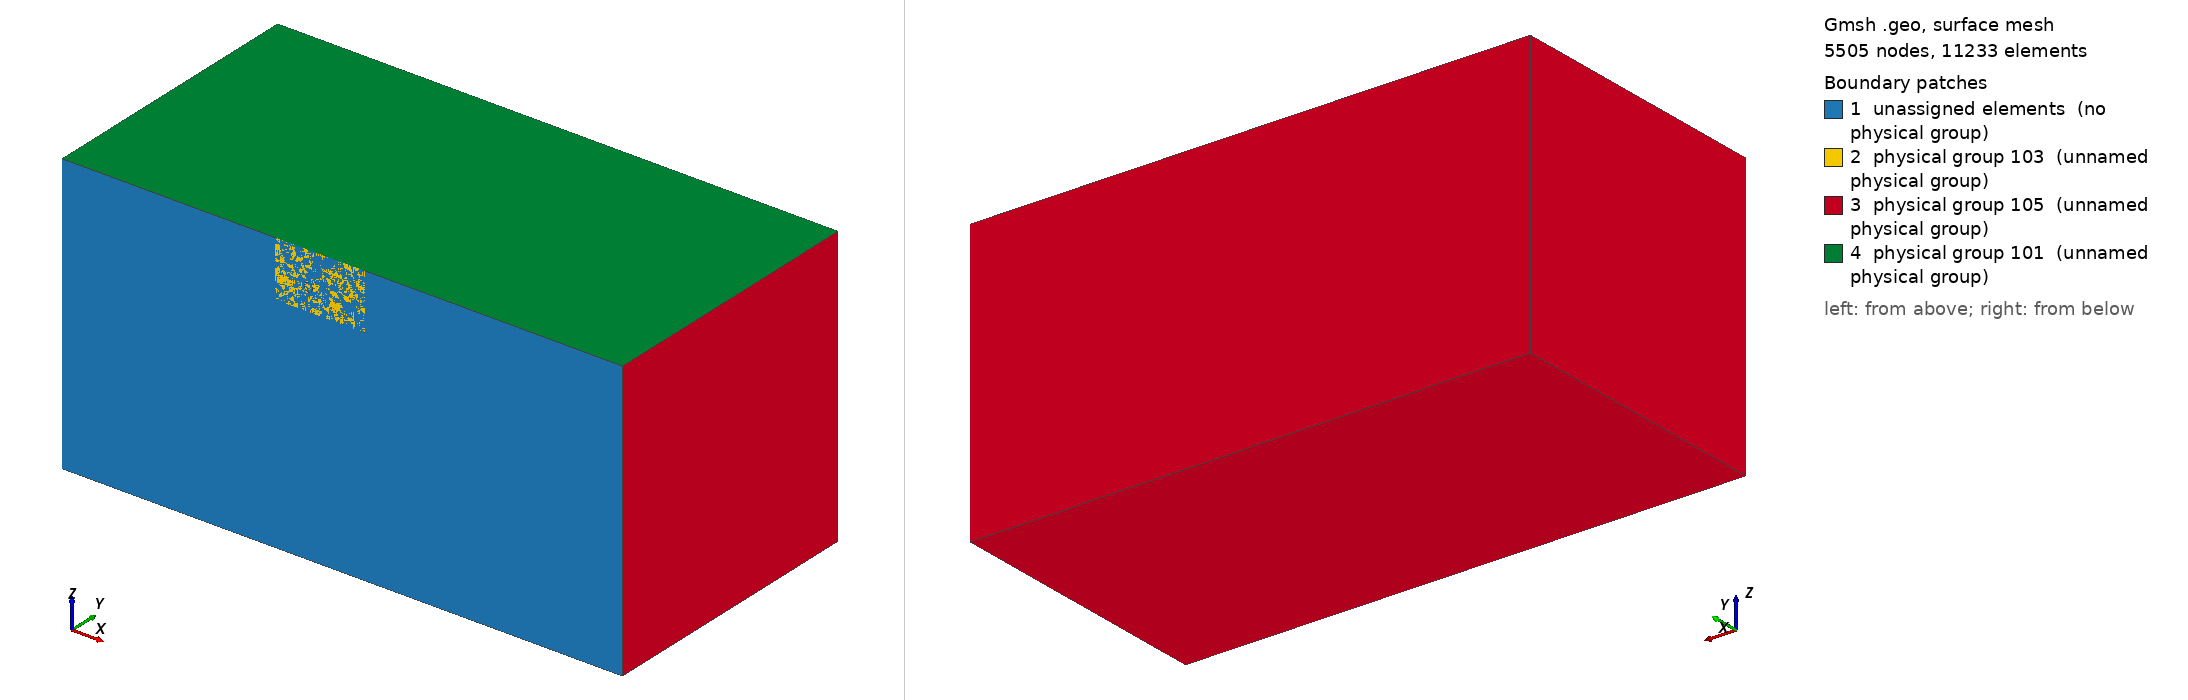

Gmsh geometry script, surface-meshed: 5505 nodes, 11233 surface elements. Boundary patches (legend numbers): 1 unassigned elements (no physical group), 2 physical group 103 (unnamed physical group), 3 physical group 105 (unnamed physical group), 4 physical group 101 (unnamed physical group). Left view from above one corner, right view from below the opposite corner. Legend entries are the model's physical surfaces; 'unassigned elements' are surfaces in no physical group. The drawing asked Gmsh for element sizes between 1% and 20% of the model's largest extent; the script's own settings can give other sizes.

=== tpv33_half.geo (drawn) ===

/*
/**
 * @file
 * This file is part of SeisSol.
 *
 * @author Thomas Ulrich
 *
 * @section LICENSE
 * Copyright (c) 2014-2015, SeisSol Group
 * All rights reserved.
 * 
 * Redistribution and use in source and binary forms, with or without
 * modification, are permitted provided that the following conditions are met:
 * 
 * 1. Redistributions of source code must retain the above copyright notice,
 *    this list of conditions and the following disclaimer.
 * 
 * 2. Redistributions in binary form must reproduce the above copyright notice,
 *    this list of conditions and the following disclaimer in the documentation
 *    and/or other materials provided with the distribution.
 * 
 * 3. Neither the name of the copyright holder nor the names of its
 *    contributors may be used to endorse or promote products derived from this
 *    software without specific prior written permission.
 *
 * THIS SOFTWARE IS PROVIDED BY THE COPYRIGHT HOLDERS AND CONTRIBUTORS "AS IS"
 * AND ANY EXPRESS OR IMPLIED WARRANTIES, INCLUDING, BUT NOT LIMITED TO, THE
 * IMPLIED WARRANTIES OF  MERCHANTABILITY AND FITNESS FOR A PARTICULAR PURPOSE
 * ARE DISCLAIMED. IN NO EVENT SHALL THE COPYRIGHT HOLDER OR CONTRIBUTORS BE
 * LIABLE FOR ANY DIRECT, INDIRECT, INCIDENTAL, SPECIAL, EXEMPLARY, OR
 * CONSEQUENTIAL DAMAGES (INCLUDING, BUT NOT LIMITED TO, PROCUREMENT OF
 * SUBSTITUTE GOODS OR SERVICES; LOSS OF USE, DATA, OR PROFITS; OR BUSINESS
 * INTERRUPTION) HOWEVER CAUSED AND ON ANY THEORY OF LIABILITY, WHETHER IN
 * CONTRACT, STRICT LIABILITY, OR TORT (INCLUDING NEGLIGENCE OR OTHERWISE)
 * ARISING IN ANY WAY OUT OF THE  USE OF THIS SOFTWARE, EVEN IF ADVISED OF THE
 * POSSIBILITY OF SUCH DAMAGE.
*/

lc= 5000;
lc_fault = 100;

Point(1) = {-50000, 0, -50000, lc};
Point(2) = {-50000, 0, 0, lc};
Point(3) = {50000, 0, 0, lc};
Point(4) = {50000, 0, -50000, lc};
Point(100) = {-12000, 0, -10000, lc};
Point(101) = {4000, 0, -10000, lc};
Point(102) = {4000, 0, 0, lc};
Point(103) = {-12000, 0, 0, lc};
Point(200) = {-6000, 0, -6000, lc_fault};
Point(201) = {-6000, 0, -5450, lc_fault};
Point(202) = {-5450, 0, -6000, lc_fault};
Point(203) = {-6000, 0, -6550, lc_fault};
Point(204) = {-6550, 0, -6000, lc_fault};
Point(211) = {-6000, 0, -5200, lc_fault};
Point(212) = {-5200, 0, -6000, lc_fault};
Point(213) = {-6000, 0, -6800, lc_fault};
Point(214) = {-6800, 0, -6000, lc_fault};
Point(1001) = {-50000, 800, -50000, lc};
Point(1002) = {-50000, 800, 0, lc};
Point(1003) = {50000, 800, 0, lc};
Point(1004) = {50000, 800, -50000, lc};
Point(1011) = {-50000, 50000, -50000, lc};
Point(1012) = {-50000, 50000, 0, lc};
Point(1013) = {50000, 50000, 0, lc};
Point(1014) = {50000, 50000, -50000, lc};
Point(1100) = {-12000, 800, -10000, lc};
Point(1101) = {4000, 800, -10000, lc};
Point(1102) = {4000, 800, 0, lc};
Point(1103) = {-12000, 800, 0, lc};
Line(1) = {1, 2};
Line(2) = {2, 103};
Line(3) = {103, 100};
Line(4) = {100, 101};
Line(5) = {101, 102};
Line(6) = {102, 3};
Line(7) = {3, 4};
Line(8) = {4, 1};
Line(9) = {103, 102};
Circle(200) = {201, 200, 202};
Circle(201) = {202, 200, 203};
Circle(202) = {203, 200, 204};
Circle(203) = {204, 200, 201};
Circle(210) = {211, 200, 212};
Circle(211) = {212, 200, 213};
Circle(212) = {213, 200, 214};
Circle(213) = {214, 200, 211};
Line(216) = {2, 1002};
Line(217) = {1002, 1012};
Line(218) = {3, 1003};
Line(219) = {1003, 1013};
Line(220) = {4, 1004};
Line(221) = {1004, 1014};
Line(222) = {1014, 1013};
Line(223) = {1004, 1003};
Line(224) = {1003, 1102};
Line(225) = {1103, 1102};
Line(226) = {1102, 1101};
Line(227) = {1101, 1100};
Line(228) = {1100, 1103};
Line(229) = {101, 1101};
Line(230) = {102, 1102};
Line(231) = {103, 1103};
Line(232) = {1103, 1002};
Line(233) = {1001, 1};
Line(234) = {1004, 1001};
Line(235) = {1011, 1012};
Line(236) = {1013, 1012};
Line(237) = {1011, 1014};
Line(238) = {1011, 1001};
Line(239) = {100, 1100};
Line(240) = {1001, 1002};
Line Loop(1) = {1, 2, 3, 4, 5, 6, 7, 8};
Plane Surface(1) = {1};
Line Loop(2) = {3, 4, 5, -9, 210, 211, 212, 213};
Plane Surface(2) = {2};
Line Loop(3) = {210, 211, 212, 213, 200, 201, 202, 203};
Plane Surface(3) = {3};
Line Loop(4) = {200, 201, 202, 203};
Plane Surface(4) = {4};
Line Loop(242) = {1, 216, -240, 233};
Plane Surface(242) = {242};
Line Loop(244) = {238, 240, 217, -235};
Plane Surface(244) = {244};
Line Loop(246) = {238, -234, 221, -237};
Plane Surface(246) = {246};
Line Loop(248) = {234, 233, -8, 220};
Plane Surface(248) = {248};
Line Loop(250) = {237, 222, 236, -235};
Plane Surface(250) = {250};
Line Loop(252) = {217, -236, -219, 224, -225, 232};
Plane Surface(252) = {252};
Line Loop(254) = {221, 222, -219, -223};
Plane Surface(254) = {254};
Line Loop(256) = {220, 223, -218, 7};
Plane Surface(256) = {256};
Line Loop(258) = {6, 218, 224, -230};
Plane Surface(258) = {258};
Line Loop(260) = {9, 230, -225, -231};
Plane Surface(260) = {260};
Line Loop(262) = {216, -232, -231, -2};
Plane Surface(262) = {262};
Line Loop(264) = {228, -231, 3, 239};
Plane Surface(264) = {264};
Line Loop(266) = {227, -239, 4, 229};
Plane Surface(266) = {266};
Line Loop(268) = {229, -226, -230, -5};
Plane Surface(268) = {268};
Line Loop(270) = {234, 240, -232, -228, -227, -226, -224, -223};
Plane Surface(270) = {270};
Line Loop(272) = {228, 225, 226, 227};
Plane Surface(272) = {272};
Line Loop(10000) = {3, 4, 5, -9};
Ruled Surface(10000) = {10000};
Surface Loop(274) = {244, 246, 254, 250, 252, 270, 272};
Volume(274) = {274};
Surface Loop(276) = {272, 268, 266, 264, 2, 260, 3, 4};
Volume(276) = {276};
Surface Loop(278) = {1, 242, 262, 248, 256, 258, 270, 268, 266, 264};
Volume(278) = {278};

Field[1] = Distance;
Field[1].FacesList = {10000};
Field[1].NNodesByEdge = 20;
Field[2] = MathEval;
//Field[2].F = Sprintf("0.05*F1 +(F1/2.5e3)^2 + %g", lc_fault);
Field[2].F = Sprintf("0.1*F1 +(F1/5.0e3)^2 + %g", lc_fault);
Background Field = 2;

Physical Surface(101) = {252, 258, 260, 262};
Physical Surface(105) = {242, 244, 246, 248, 250, 254, 256};
Physical Surface(103) = {2, 3, 4};
Physical Volume(2) = {276,278};
Physical Volume(3) = {274};
Mesh.MshFileVersion = 2.2;
